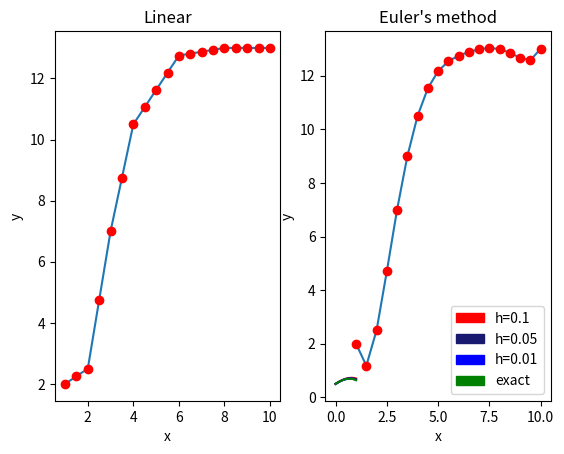

Recreate this plot in Python.
import matplotlib.pyplot as plt
import matplotlib.patches as mpatches
import math

#Q1
def linear(x,y,xq):
    '''
    Linear interpolation using linear splines formula.
    '''
    # Initiating the resulting vector
    s = [0.0]*(len(xq))
    # We find the range which x is in and use the formula
    for i in range(len(xq)):
        for j in range(len(x)-1):
            if xq[i] >= x[j] and xq[i] <= x[j+1]:
                # m is slope between two points
                m = (y[j+1]-y[j])/(x[j+1]-x[j])
                s[i] = y[j] + m * (xq[i]-x[j])
    return s

def lagrange(x,y,xq):
    '''
    Polymonial interpolation using lagrange method.
    '''
    s = [0.0]*(len(xq))
    for k in range(len(xq)):
        for i in range(len(x)):
            L = 1.0 # initiating L
            for j in range(len(x)):
                if i != j: # Formula from lecture notes
                    L *= (xq[k]-x[j]) / (x[i]-x[j])
            s[k] += L * y[i]
    return [round(x, 2) for x in s]


x = [1, 2, 3, 4, 6, 8, 10]
y = [2, 2.5, 7, 10.5, 12.75, 13, 13]

def xq(s,e,i):
    '''
    A function to generate the query points from
    start, end points and an increment value.
    '''
    xq = []
    while s <= e:
        xq.append(s)
        s += i
    return xq


def plotPoints(X, Y):
    '''
    Function for plotting all points used in creating a graph.
    '''
    for i in range(len(X)):
        plt.plot(X[i],Y[i],'ro')

myXq = xq(1,10,0.5)
solveLinear = linear(x,y,myXq)
solveLagrange = lagrange(x,y,myXq)
print('Q1')
print(f'linear: {solveLinear}')
print(f'lagrange: {solveLagrange}')



# Q2.
def euler(f, x, b, y, h):
    '''
    Eulers method: inputs are the function, intial value for x
    , stopping value b, intial value y0, and the step h.
    '''
    res = []
    while round(x, 2) <= b:
        res.append(y)
        y += h * f(x, y) #Explicit eulers formula
        x += h
    return res


'''
As the result is showing the error at Y(1)
gets less as the step size gets smaller.
Y(1) with h = 0.1 => 0.703 ||| Error = 0.062
Y(1) with h = 0.05 => 0.673 ||| Error = 0.032
Y(1) with h = 0.01 => 0.648  ||| Error = 0.007
Y(1) with exact value => 0.641

From the figure we also see that at the begining
the error size is small and as the steps grow
so does the error size.
'''

def xRange(x, step, end):
    '''
    Function to keep track of x's used for plotting.
    '''
    res = []
    while round(x, 2) <= end:
        res.append(x)
        x += step
    return res



def f(x,y):
    return y - x


def exactSolution(x):
    return x+1-(1/2)*math.exp(x)


def exactYValues(start, end, h):
    '''
    Calculating the points for ploting the graph for the true/exact function.
    '''
    res = []
    while round(start, 2) <= end:
        res.append(exactSolution(start))
        start += h
    return res


x0, y0, h1, h2, h3, b = 0, 0.5, 0.1, 0.05, 0.01, 1
eulerH1 = euler(f, x0, b, y0, h1)
xRangeH1 = xRange(x0, h1, b)
eulerH2 = euler(f, x0, b, y0, h2)
xRangeH2 = xRange(x0, h2, b)
eulerH3 = euler(f, x0, b, y0, h3)
xRangeH3 = xRange(x0, h3, b)
exact = exactYValues(x0,b,h3)
xRangeExact = xRange(x0, h3, b)

print('\nQ2:')
print(f'Y(1) with h = 0.1 => {round(eulerH1[-1],3)} ||| Error = {round(abs(round(eulerH1[-1],3) - exactSolution(1)),3)}')
print(f'Y(1) with h = 0.05 => {round(eulerH2[-1],3)} ||| Error = {round(abs(round(eulerH2[-1],3) - exactSolution(1)),3)}')
print(f'Y(1) with h = 0.01 => {round(eulerH3[-1],3)}  ||| Error = {round(abs(round(eulerH3[-1],3) - exactSolution(1)),3)}')
print(f'Y(1) with exact value => {round(exactSolution(1),3)}')


#Plotting
#Q1
plt.subplot(121)
plt.plot(myXq, solveLinear)
plotPoints(myXq, solveLinear)
plt.ylabel('y')
plt.xlabel('x')
plt.title('Linear')

plt.subplot(122)
plt.plot(myXq, solveLagrange)
plotPoints(myXq, solveLagrange)
plt.ylabel('y')
plt.xlabel('x')
plt.title('Lagrange')
plt.show()


#Q2
h1Col, h2Col, h3Col, exactCol = "red", "midnightblue", "blue", "green"
plt.plot(xRangeH1, eulerH1, color = h1Col)
h1_legend = mpatches.Patch(color=h1Col, label='h=0.1')

plt.plot(xRangeH2, eulerH2, color = h2Col)
h2_legend = mpatches.Patch(color=h2Col, label='h=0.05')

plt.plot(xRangeH3, eulerH3, h3Col)
h3_legend = mpatches.Patch(color=h3Col, label='h=0.01')

plt.plot(xRangeExact, exact, color=exactCol)
exact_legend = mpatches.Patch(color=exactCol, label='exact')


plt.legend(handles=[h1_legend, h2_legend, h3_legend, exact_legend])
plt.ylabel('y')
plt.xlabel('x')
plt.title('Euler\'s method')
plt.show()
